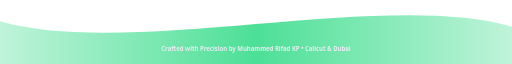
t = 0.00 s
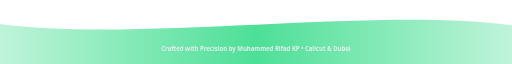
t = 0.75 s
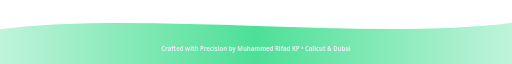
t = 2.25 s
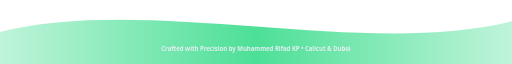
t = 3.00 s
t = 3.75 s: frame unchanged from t = 2.25 s, image omitted
t = 5.25 s: frame unchanged from t = 0.75 s, image omitted

The animated SVG that drew these frames (rendered in a browser with its animation timeline set to each time). Animation: 1 SMIL element (animate=1); one cycle of 6.00 s, repeats indefinitely.

<svg xmlns="http://www.w3.org/2000/svg" viewBox="0 0 1200 120" width="100%" height="120" preserveAspectRatio="none">
  <defs>
    <linearGradient id="footerGrad" x1="0%" y1="0%" x2="100%" y2="0%">
      <stop offset="0%" stop-color="#00D26A" stop-opacity="0.25"/>
      <stop offset="50%" stop-color="#00D26A" stop-opacity="0.7"/>
      <stop offset="100%" stop-color="#00D26A" stop-opacity="0.25"/>
    </linearGradient>
  </defs>
  <path fill="url(#footerGrad)" d="M0,40 C300,110 900,-20 1200,50 L1200,120 L0,120 Z">
    <animate attributeName="d" dur="6s" repeatCount="indefinite"
      values="M0,40 C300,110 900,-20 1200,50 L1200,120 L0,120 Z;
              M0,60 C350,-10 850,110 1200,40 L1200,120 L0,120 Z;
              M0,40 C300,110 900,-20 1200,50 L1200,120 L0,120 Z"/>
  </path>
  <text x="600" y="95" text-anchor="middle" font-family="Segoe UI, Ubuntu, sans-serif" font-size="14" font-weight="600" fill="#e6edf3">
    Crafted with Precision by Muhammed Rifad KP • Calicut &amp; Dubai
  </text>
</svg>
